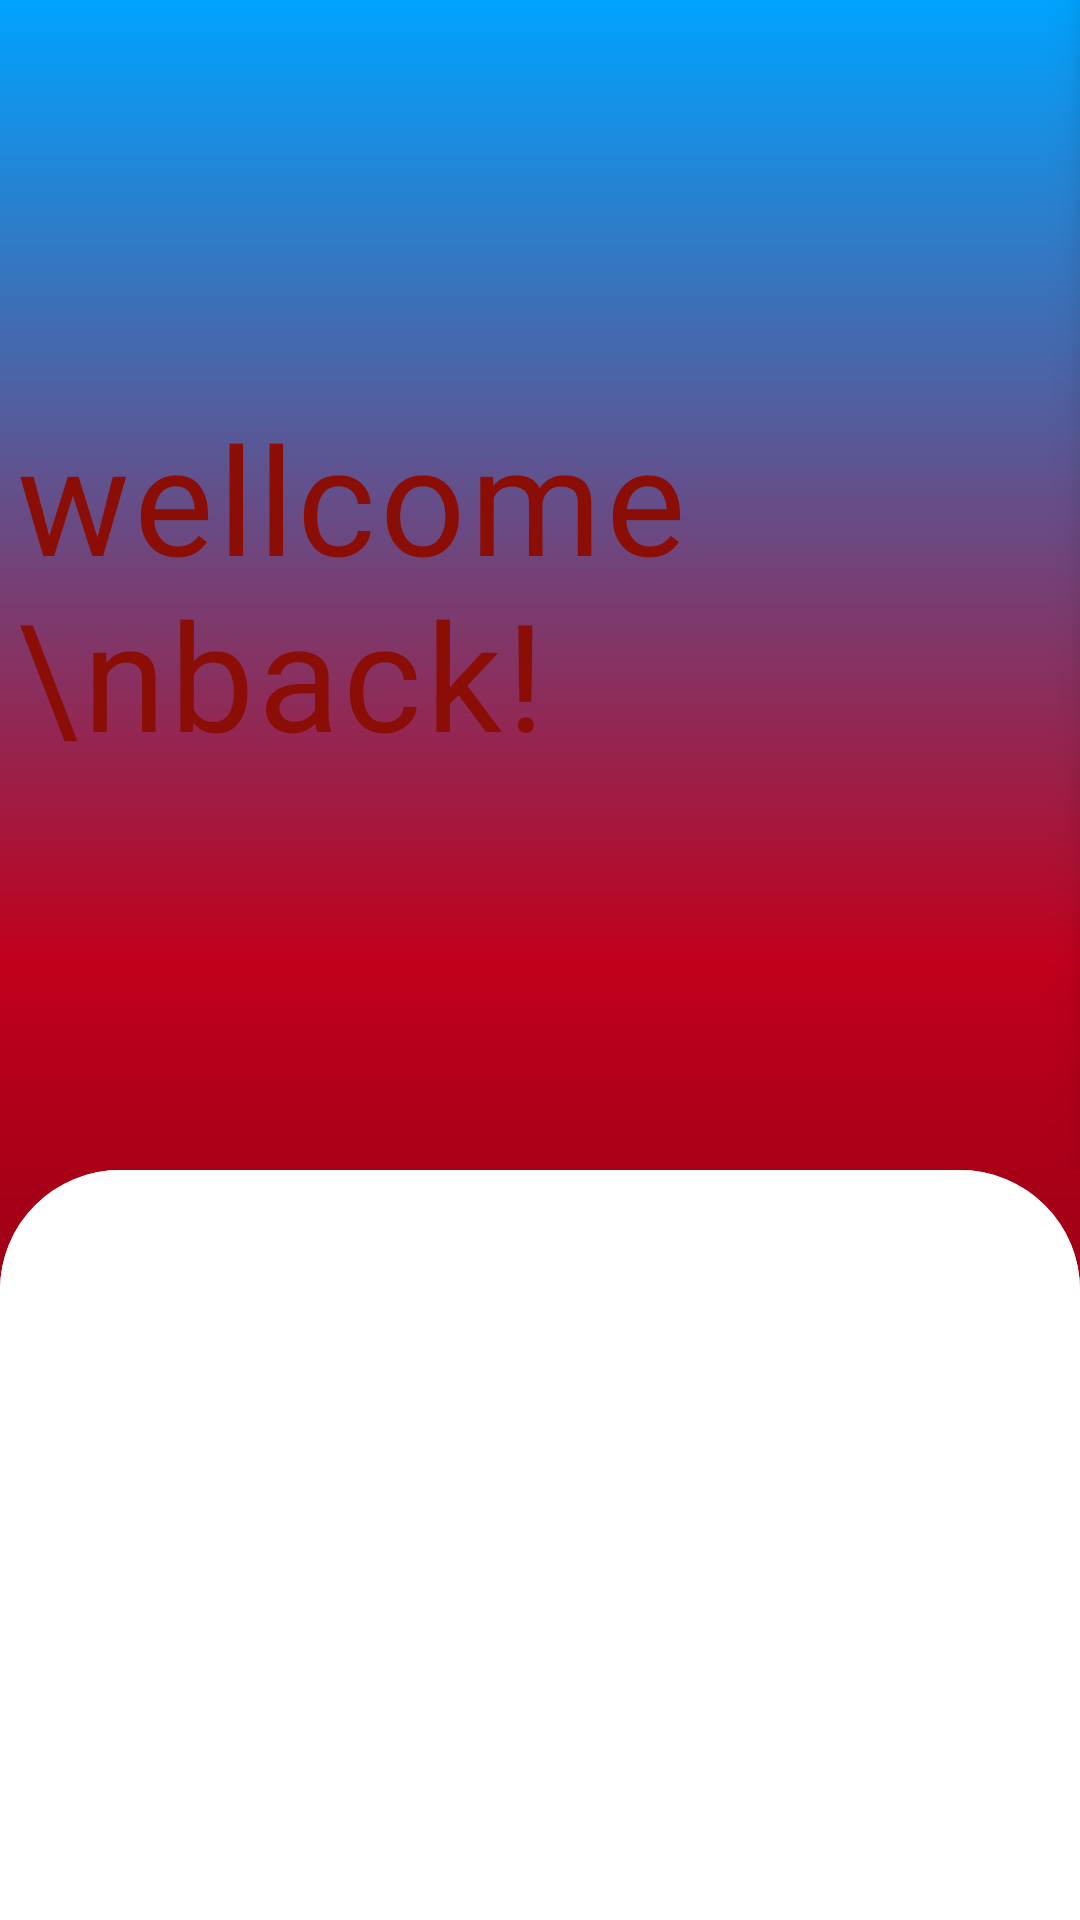

Layout XML and referenced resources for this Android screen:
<!-- AndroidManifest.xml: application theme Theme.HealthyMode -->
<!-- res/layout/activity_main_authentication.xml -->
<?xml version="1.0" encoding="utf-8"?>
<androidx.constraintlayout.widget.ConstraintLayout xmlns:android="http://schemas.android.com/apk/res/android"
    xmlns:app="http://schemas.android.com/apk/res-auto"
    xmlns:tools="http://schemas.android.com/tools"
    android:layout_width="match_parent"
    android:layout_height="match_parent"
    android:background="@drawable/gradient"
    tools:context=".UI.Auth.MainAuthentication">
<LinearLayout
    android:id="@+id/title_text"
    android:layout_width="match_parent"
    android:layout_height="wrap_content"
    app:layout_constraintBottom_toTopOf="@id/login_details"
    app:layout_constraintStart_toStartOf="parent"
    app:layout_constraintTop_toTopOf="parent"
    android:orientation="horizontal">
    <TextView
        android:layout_width="wrap_content"
        android:layout_height="wrap_content"
        android:fontFamily="@font/bangers"
        android:paddingStart="5dp"
        android:layout_gravity="left|center_vertical"
        android:letterSpacing=".0259"
        android:text="wellcome \nback!"
        android:textColor="#8A0E05"
        android:textSize="50sp"
        tools:ignore="HardcodedText,RtlHardcoded" />
    <com.airbnb.lottie.LottieAnimationView
        android:id="@+id/animation_view2"
        android:layout_width="210dp"
        android:layout_height="390dp"
        android:elevation="10dp"
        android:cropToPadding="true"
        android:scaleType="centerCrop"
        android:paddingEnd="50dp"
        app:layout_constraintBottom_toBottomOf="parent"
        app:layout_constraintEnd_toEndOf="parent"
        app:layout_constraintStart_toStartOf="parent"
        app:layout_constraintTop_toTopOf="parent"
        app:lottie_autoPlay="true"
        app:lottie_loop="true"
        android:layout_gravity="left"
        app:lottie_rawRes="@raw/wellcome"
        tools:ignore="MissingClass,MissingConstraints" />
</LinearLayout>




    <androidx.constraintlayout.widget.ConstraintLayout
        android:id="@+id/login_details"
        android:layout_width="match_parent"
        android:layout_height="0dp"
        android:background="@drawable/vie_bg"
        app:layout_constraintBottom_toBottomOf="parent"
        app:layout_constraintEnd_toEndOf="parent"
        app:layout_constraintStart_toStartOf="parent"
        app:layout_constraintTop_toBottomOf="@id/title_text">

        <com.google.android.material.tabs.TabLayout
            android:id="@+id/tab_layout"
            android:layout_width="match_parent"
            android:layout_height="0dp"
            android:layout_marginTop="0dp"
            android:background="@drawable/vie_bg"
            app:layout_constraintEnd_toEndOf="parent"
            app:layout_constraintHorizontal_bias="0.0"
            app:layout_constraintStart_toStartOf="parent"
            app:layout_constraintTop_toTopOf="parent"
            app:tabIndicatorColor="@color/dark_orange"
            app:tabSelectedTextColor="#6ACC07"
            app:tabTextAppearance="@style/tab_text"
            app:tabTextColor="#FF5722" />

        <androidx.viewpager.widget.ViewPager
            android:id="@+id/view_pager"
            android:layout_width="match_parent"
            android:layout_height="0dp"
            app:layout_constraintBottom_toBottomOf="parent"
            app:layout_constraintEnd_toEndOf="parent"
            app:layout_constraintHorizontal_bias="0.0"
            app:layout_constraintStart_toStartOf="parent"
            app:layout_constraintTop_toBottomOf="@+id/tab_layout" />


    </androidx.constraintlayout.widget.ConstraintLayout>


</androidx.constraintlayout.widget.ConstraintLayout>
<!-- resources referenced by this layout -->
<resources>
  <color name="dark_orange">@color/primary</color>
  <!-- drawable gradient (drawable) -->
  <?xml version="1.0" encoding="utf-8"?>
  <shape xmlns:android="http://schemas.android.com/apk/res/android" android:shape="rectangle" >
  
      <gradient
          android:angle="90"
          android:endColor="@color/dark_orange"
          android:centerColor="#C1001C"
          android:startColor="#550007"
          android:type="linear" />
      <corners
          android:radius="0dp"/>
  
  </shape>
  <!-- drawable vie_bg (drawable) -->
  <?xml version="1.0" encoding="utf-8"?>
  <shape xmlns:android="http://schemas.android.com/apk/res/android"
      android:shape="rectangle">
      <solid android:color="@color/white"/>
      <corners android:topLeftRadius="40dp"
          android:topRightRadius="40dp"
          />
  
  </shape>
  <style name="tab_text">
          <item name="android:textSize">16sp</item>
          <item name="android:textStyle">bold</item>
          <item name="fontFamily">@font/biorhyme_bold</item>
      </style>
  <style name="Theme.HealthyMode" parent="Theme.Material3.Light.NoActionBar">
          
          <item name="colorPrimary">@color/primary</item>
          <item name="colorOnPrimary">@color/on_primary</item>
          <item name="colorPrimaryContainer">@color/surface</item>
          <item name="colorOnPrimaryContainer">@color/primary</item>
  
          
          <item name="colorSecondary">@color/secondary</item>
          <item name="colorOnSecondary">@color/on_secondary</item>
  
          
          <item name="android:statusBarColor">@color/background</item>
          <item name="android:windowBackground">@drawable/vitalis_gradient_bg</item>
          <item name="android:navigationBarColor">@color/background</item>
          <item name="android:windowLightStatusBar" tools:targetApi="m">true</item>
          
          
          <item name="textAppearanceHeadlineMedium">@style/TextAppearance.App.HeadlineMedium</item>
          <item name="textAppearanceTitleLarge">@style/TextAppearance.App.TitleLarge</item>
          <item name="colorSurface">@color/surface</item>
          <item name="colorOnSurface">@color/on_surface</item>
      </style>
  <color name="primary">#00A3FF</color>
  <color name="white">#FFFFFFFF</color>
  <color name="on_primary">#FFFFFF</color>
  <color name="surface">#FFFFFF</color>
  <color name="secondary">#03DAC6</color>
  <color name="on_secondary">#121212</color>
  <color name="background">#F0F8FF</color>
  <!-- drawable vitalis_gradient_bg (drawable) -->
  <?xml version="1.0" encoding="utf-8"?>
  <shape xmlns:android="http://schemas.android.com/apk/res/android">
      <gradient
          android:startColor="#E0F7FA"
          android:centerColor="#E1F5FE"
          android:endColor="#E0F7FA"
          android:angle="45" />
  </shape>
  <style name="TextAppearance.App.HeadlineMedium" parent="TextAppearance.Material3.HeadlineMedium">
          <item name="android:textColor">@color/primary</item>
          <item name="android:textStyle">bold</item>
          <item name="android:fontFamily">sans-serif-black</item>
      </style>
  <style name="TextAppearance.App.TitleLarge" parent="TextAppearance.Material3.TitleLarge">
          <item name="android:textColor">@color/on_background</item>
          <item name="android:textStyle">bold</item>
      </style>
  <color name="on_surface">#1A1B2E</color>
  <color name="on_background">#1A1B2E</color>
</resources>
